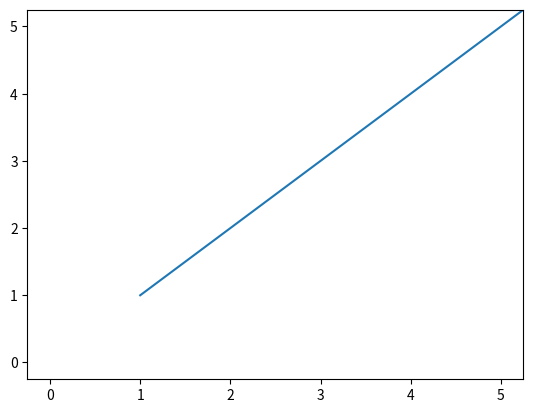

Here is the Python script that generated this plot: (Note: this script raises an exception after producing the figure.)
import matplotlib
import matplotlib.pyplot as plt
import random
import time
import itertools
import numpy as np

random.seed('seed')

def exact_TSP(cities):
    "Generate all possible tours of the cities and choose the shortest one."
    return shortest(alltours(cities))

def shortest(tours):
    "Return the tour with the minimum total distance."
    return min(tours, key=total_distance)


City = complex # We can use python's complex number system to store two numbers, e.g. City(300, 400)
cities = {1, 2, 3}

alltours = itertools.permutations
list(alltours(cities))
# > [(1, 2, 3), (1, 3, 2), (2, 1, 3), (2, 3, 1), (3, 1, 2), (3, 2, 1)]


def total_distance(tour):
    "The total distance between each pair of consecutive cities in the tour."
    return sum(distance(tour[i], tour[i-1]) for i in range(len(tour)))

def distance(A, B):
    "The distance between two points."
    return abs(A - B)

def Cities(n):
    "Make a set of n cities, each with random coordinates."
    return set(City(random.randrange(10, 890), random.randrange(10, 590)) for c in range(n))

def alltours(cities):
    "Return a list of tours, each a permutation of cities, but each one starting with the same city."
    start = first(cities)
    return [[start] + list(tour)
            for tour in itertools.permutations(cities - {start})]

def first(collection):
    "Start iterating over collection, and return the first element."
    for x in collection: return x

def plot_tour(algorithm, cities):
    "Apply a TSP algorithm to cities, and plot the resulting tour."
    # Find the solution and time how long it takes
    t0 = time.clock()
    tour = algorithm(cities)
    t1 = time.clock()
    # Plot the tour as blue lines between blue circles, and the starting city as a red square.
    plotline(list(tour) + [tour[0]])
    plotline([tour[0]], 'rs')
    plt.show()
    print("{} city tour; total distance = {:.1f}; time = {:.3f} secs for {}".format(
          len(tour), total_distance(tour), t1-t0, algorithm.__name__))

def plotline(points, style='bo-'):
    "Plot a list of points (complex numbers) in the 2-D plane."
    X, Y = XY(points)
    plt.plot(X, Y, style)

def XY(points):
    "Given a list of points, return two lists: X coordinates, and Y coordinates."
    return [p.real for p in points], [p.imag for p in points]

def greedy_TSP(cities):
    "At each step, visit the nearest neighbor that is still unvisited."
    start = first(cities)
    tour = [start]
    unvisited = cities - {start}
    while unvisited:
        C = nearest_neighbor(tour[-1], unvisited)
        tour.append(C)
        unvisited.remove(C)
    return tour

def nearest_neighbor(A, cities):
    "Find the city in cities that is nearest to city A."
    return min(cities, key=lambda x: distance(x, A))

#plot_tour(greedy_TSP, Cities(1000))

X = [0,1,2,3,4,5]
Y = [5,4,3,2,1,0]

plt.ion()
graph = plt.plot(X,Y)[0]
plt.show()
while True:
    time.sleep(0.5)
    Y = [ y+1 for y in Y ]
    graph.set_ydata(Y)
    graph.set_xdata(Y)
    plotline(list(tour) + [tour[0]])
    plt.draw()
